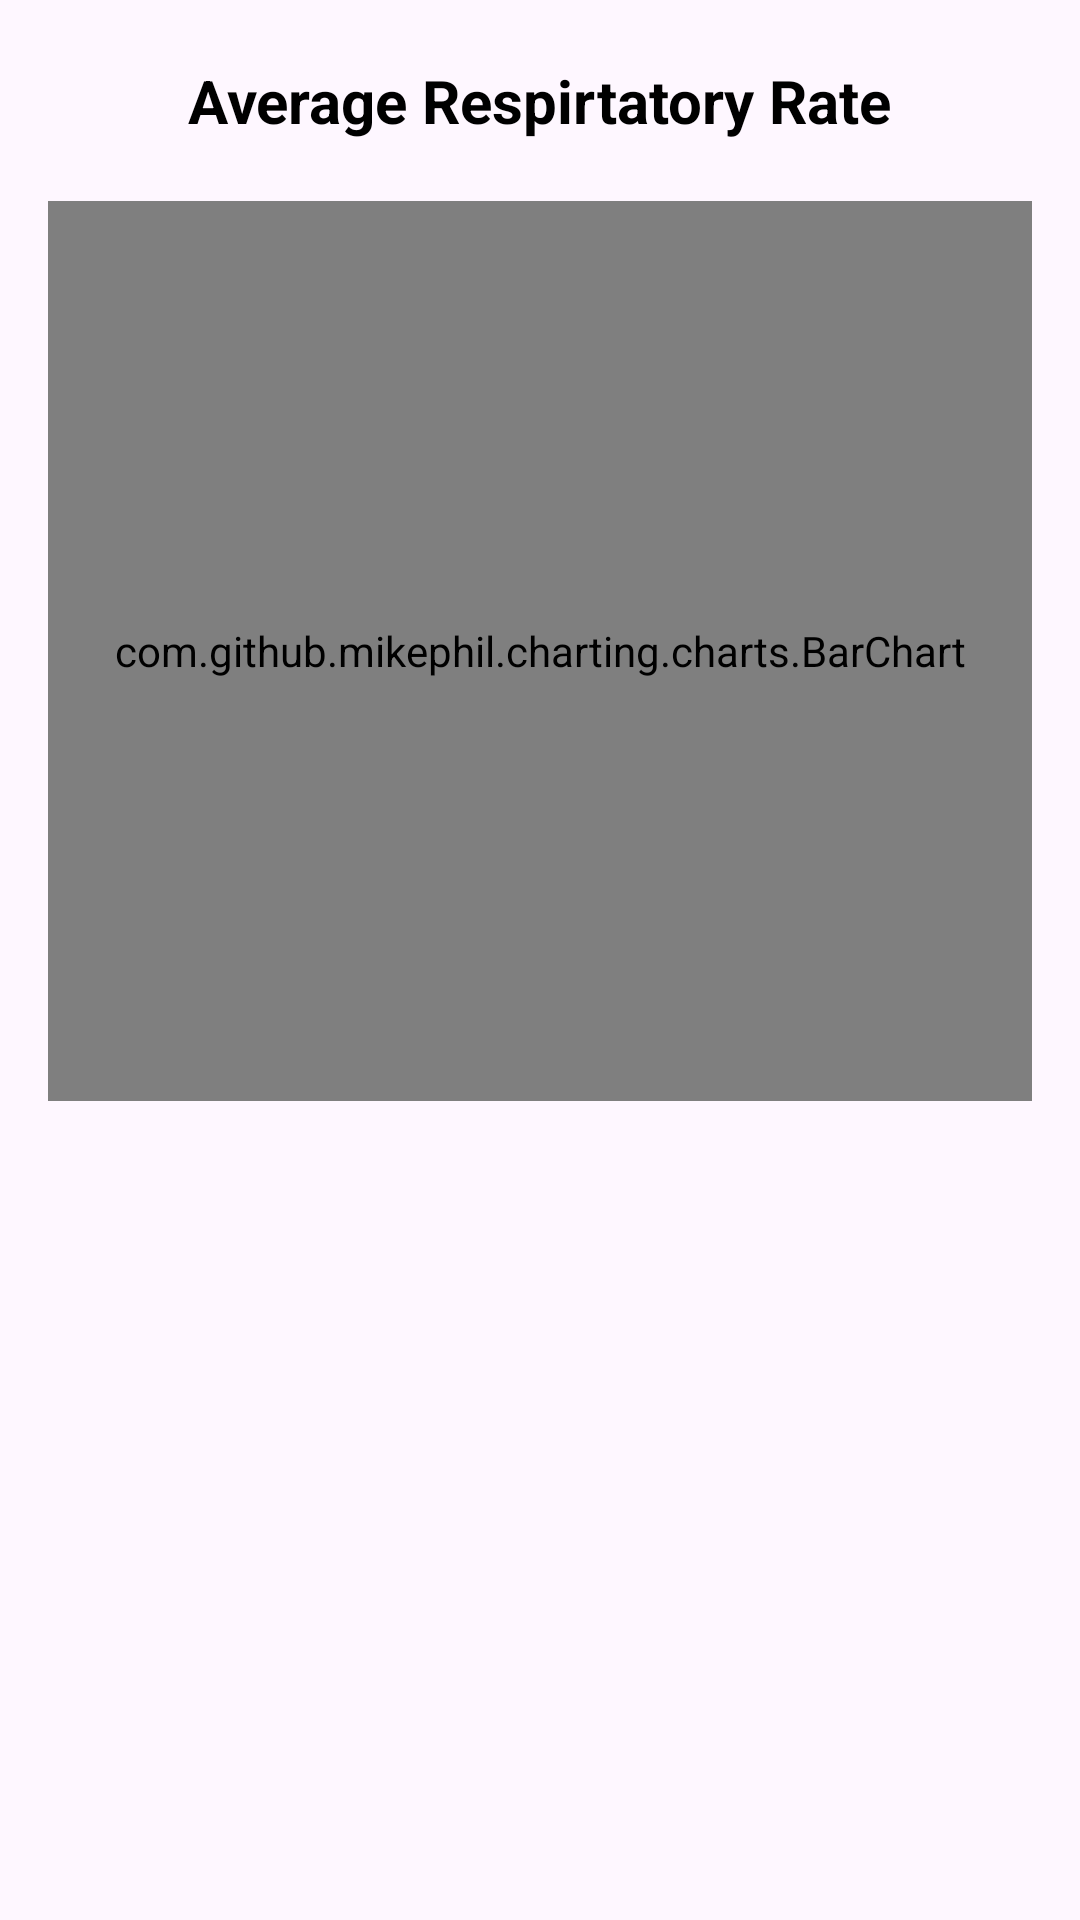

This screen was rendered from an Android layout file. Write that file and the resources it references.
<!-- AndroidManifest.xml: application theme Theme.PulsePlay -->
<!-- res/layout/activity_avg_respiratory_rate.xml -->
<?xml version="1.0" encoding="utf-8"?>
<androidx.constraintlayout.widget.ConstraintLayout xmlns:android="http://schemas.android.com/apk/res/android"
    xmlns:app="http://schemas.android.com/apk/res-auto"
    xmlns:tools="http://schemas.android.com/tools"
    android:id="@+id/main"
    android:layout_width="match_parent"
    android:layout_height="match_parent"
    tools:context=".dashboard.AvgRespiratoryRate">
    <TextView
        android:id="@+id/res_rate"
        android:layout_width="wrap_content"
        android:layout_height="wrap_content"
        android:text="Average Respirtatory Rate"
        android:textSize="20sp"
        android:textStyle="bold"
        android:textColor="@android:color/black"
        app:layout_constraintStart_toStartOf="parent"
        app:layout_constraintEnd_toEndOf="parent"
        app:layout_constraintTop_toTopOf="parent"
        android:layout_marginTop="20dp"/>

    <com.github.mikephil.charting.charts.BarChart
        android:id="@+id/avg_res_rate_bar_chart"
        android:layout_width="0dp"
        android:layout_height="300dp"
        android:layout_marginTop="20dp"
        android:layout_marginStart="16dp"
        android:layout_marginEnd="16dp"
        app:layout_constraintTop_toBottomOf="@id/res_rate"
        app:layout_constraintStart_toStartOf="parent"
        app:layout_constraintEnd_toEndOf="parent" />
</androidx.constraintlayout.widget.ConstraintLayout>
<!-- resources referenced by this layout -->
<resources>
  <style name="Theme.PulsePlay" parent="Base.Theme.PulsePlay" />
  <style name="Base.Theme.PulsePlay" parent="Theme.Material3.DayNight.NoActionBar">
          
          
      </style>
</resources>
